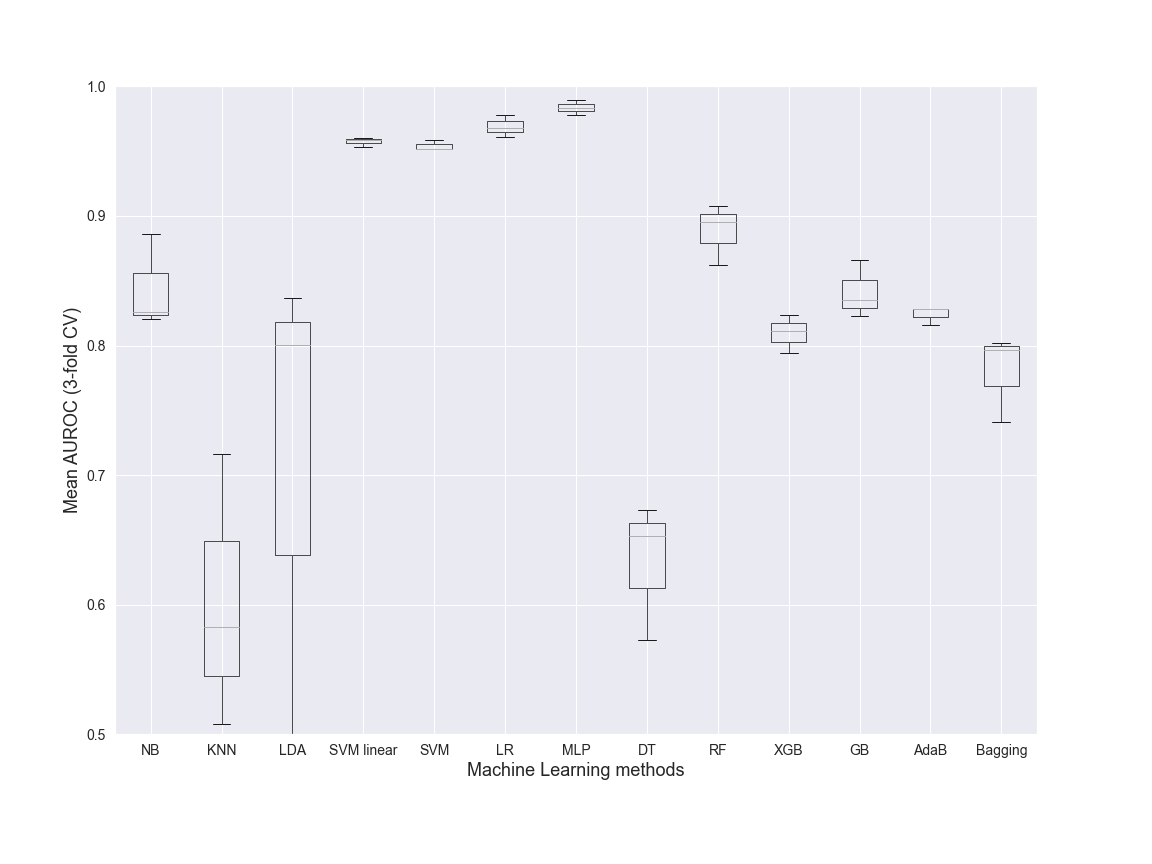

The data file committed next to this chart (first rows):
NB, KNN, LDA, SVM linear, SVM, LR, MLP, DT, RF, XGB, GB, AdaB, Bagging, Dataset, folds
0.8861, 0.5827, 0.8003, 0.9605, 0.9588, 0.9783, 0.9896, 0.5729, 0.9078, 0.8116, 0.8351, 0.8155, 0.8019, Class, 3
0.826, 0.7163, 0.477, 0.9535, 0.9517, 0.961, 0.9783, 0.6731, 0.8954, 0.8236, 0.8664, 0.8285, 0.7968, Class, 3
0.8205, 0.508, 0.8364, 0.9588, 0.9517, 0.9681, 0.9832, 0.6531, 0.8624, 0.7943, 0.8231, 0.828, 0.7414, Class, 3
